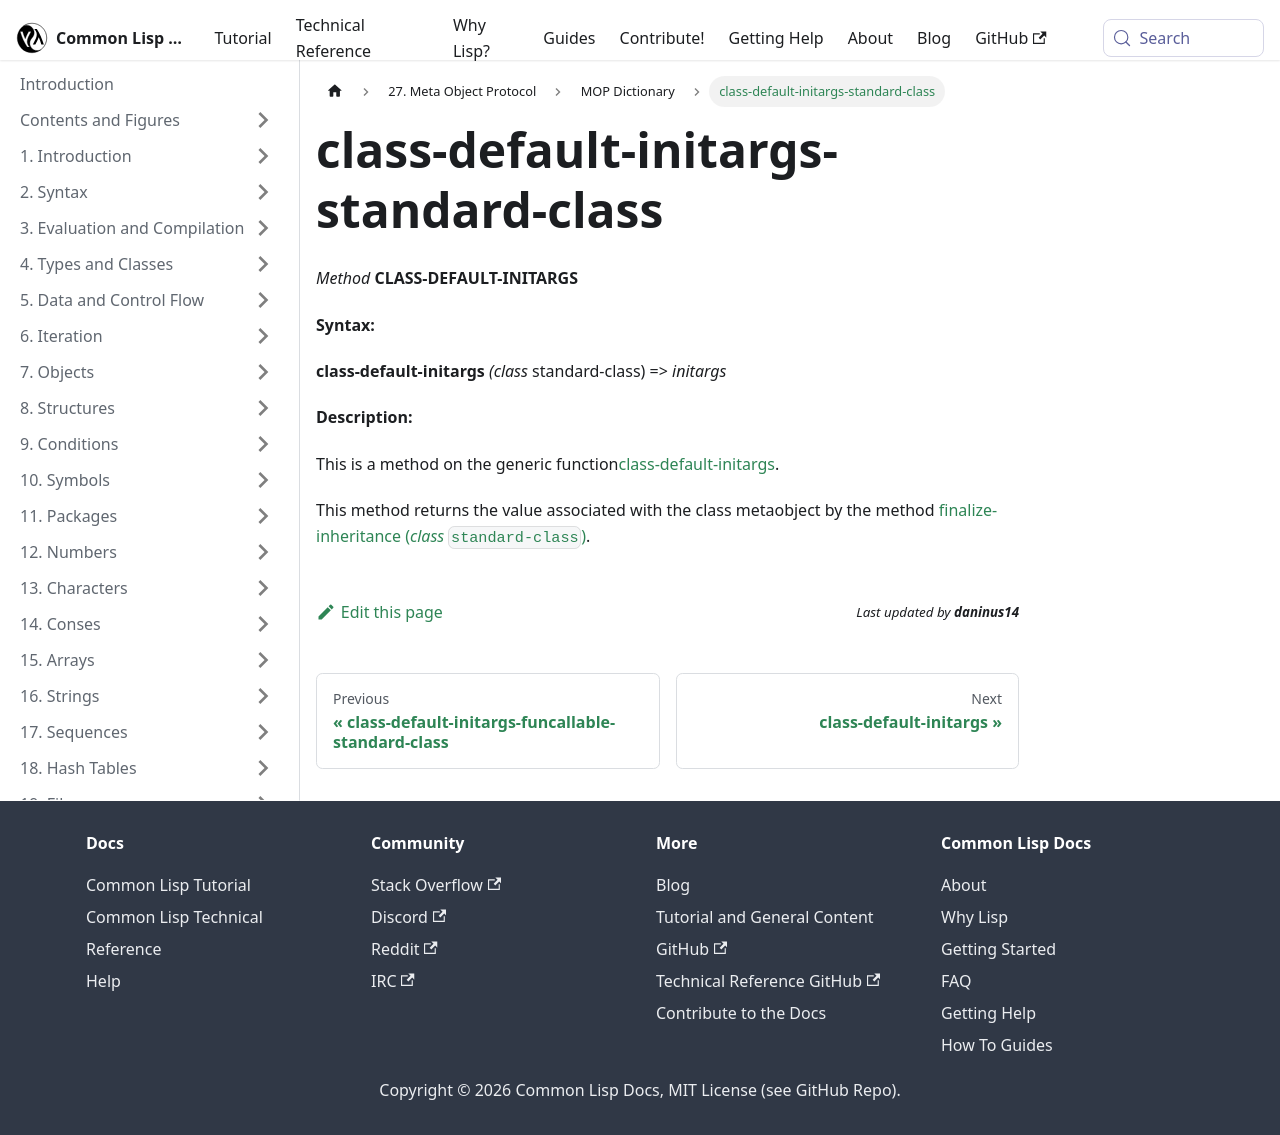

repository: lisp-docs/cl-language-reference · page: meta-object-protocol/dictionary/class-default-initargs-standard-class.html · generator: docusaurus

class-default-initargs-standard-class
=====================================

*Method* **CLASS-DEFAULT-INITARGS**

**Syntax:**

**class-default-initargs** *(class* standard-class) => *initargs*

**Description:**

This is a method on the generic function[class-default-initargs](/meta-object-protocol/dictionary/class-default-initargs).

This method returns the value associated with the class metaobject by the method [finalize-inheritance (*class* `standard-class`)](/meta-object-protocol/dictionary/finalize-inheritance-standard-class).
